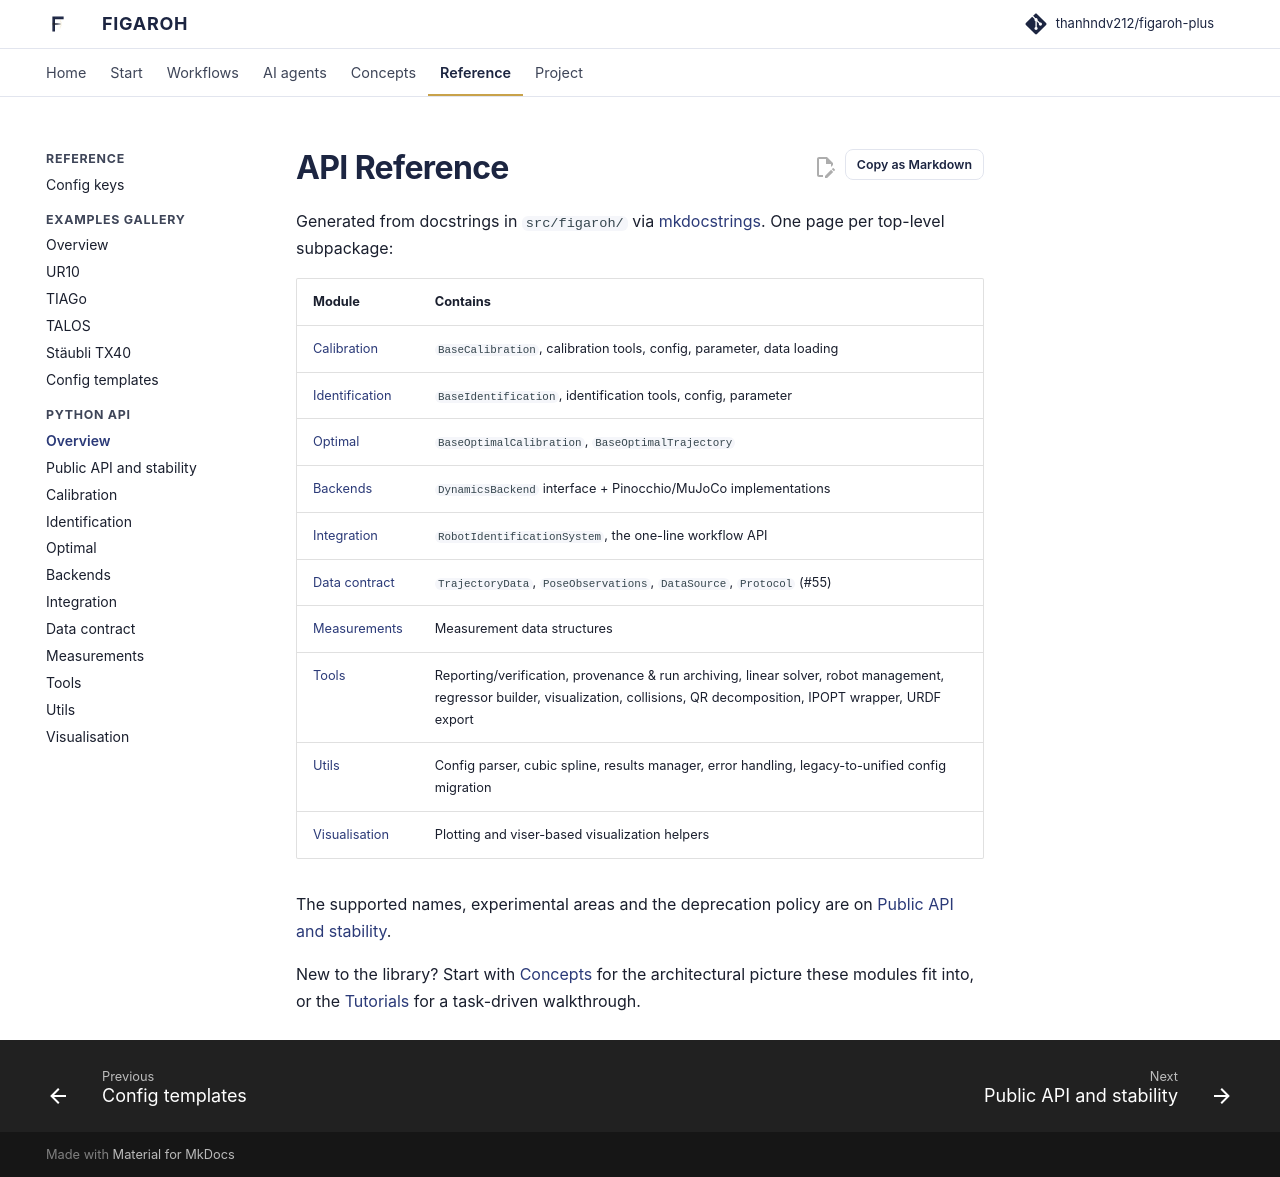

repository: thanhndv212/figaroh-plus · page: api/index.html · generator: mkdocs

# API Reference

Generated from docstrings in `src/figaroh/` via
[mkdocstrings](https://mkdocstrings.github.io/). One page per top-level
subpackage:

| Module | Contains |
|---|---|
| [Calibration](calibration.md) | `BaseCalibration`, calibration tools, config, parameter, data loading |
| [Identification](identification.md) | `BaseIdentification`, identification tools, config, parameter |
| [Optimal](optimal.md) | `BaseOptimalCalibration`, `BaseOptimalTrajectory` |
| [Backends](backends.md) | `DynamicsBackend` interface + Pinocchio/MuJoCo implementations |
| [Integration](integration.md) | `RobotIdentificationSystem`, the one-line workflow API |
| [Data contract](data.md) | `TrajectoryData`, `PoseObservations`, `DataSource`, `Protocol` (#55) |
| [Measurements](measurements.md) | Measurement data structures |
| [Tools](tools.md) | Reporting/verification, provenance & run archiving, linear solver, robot management, regressor builder, visualization, collisions, QR decomposition, IPOPT wrapper, URDF export |
| [Utils](utils.md) | Config parser, cubic spline, results manager, error handling, legacy-to-unified config migration |
| [Visualisation](visualisation.md) | Plotting and viser-based visualization helpers |

The supported names, experimental areas and the deprecation policy are on
[Public API and stability](stability.md).

New to the library? Start with [Concepts](../concepts/architecture.md) for
the architectural picture these modules fit into, or the
[Tutorials](../tutorials/index.md) for a task-driven walkthrough.
